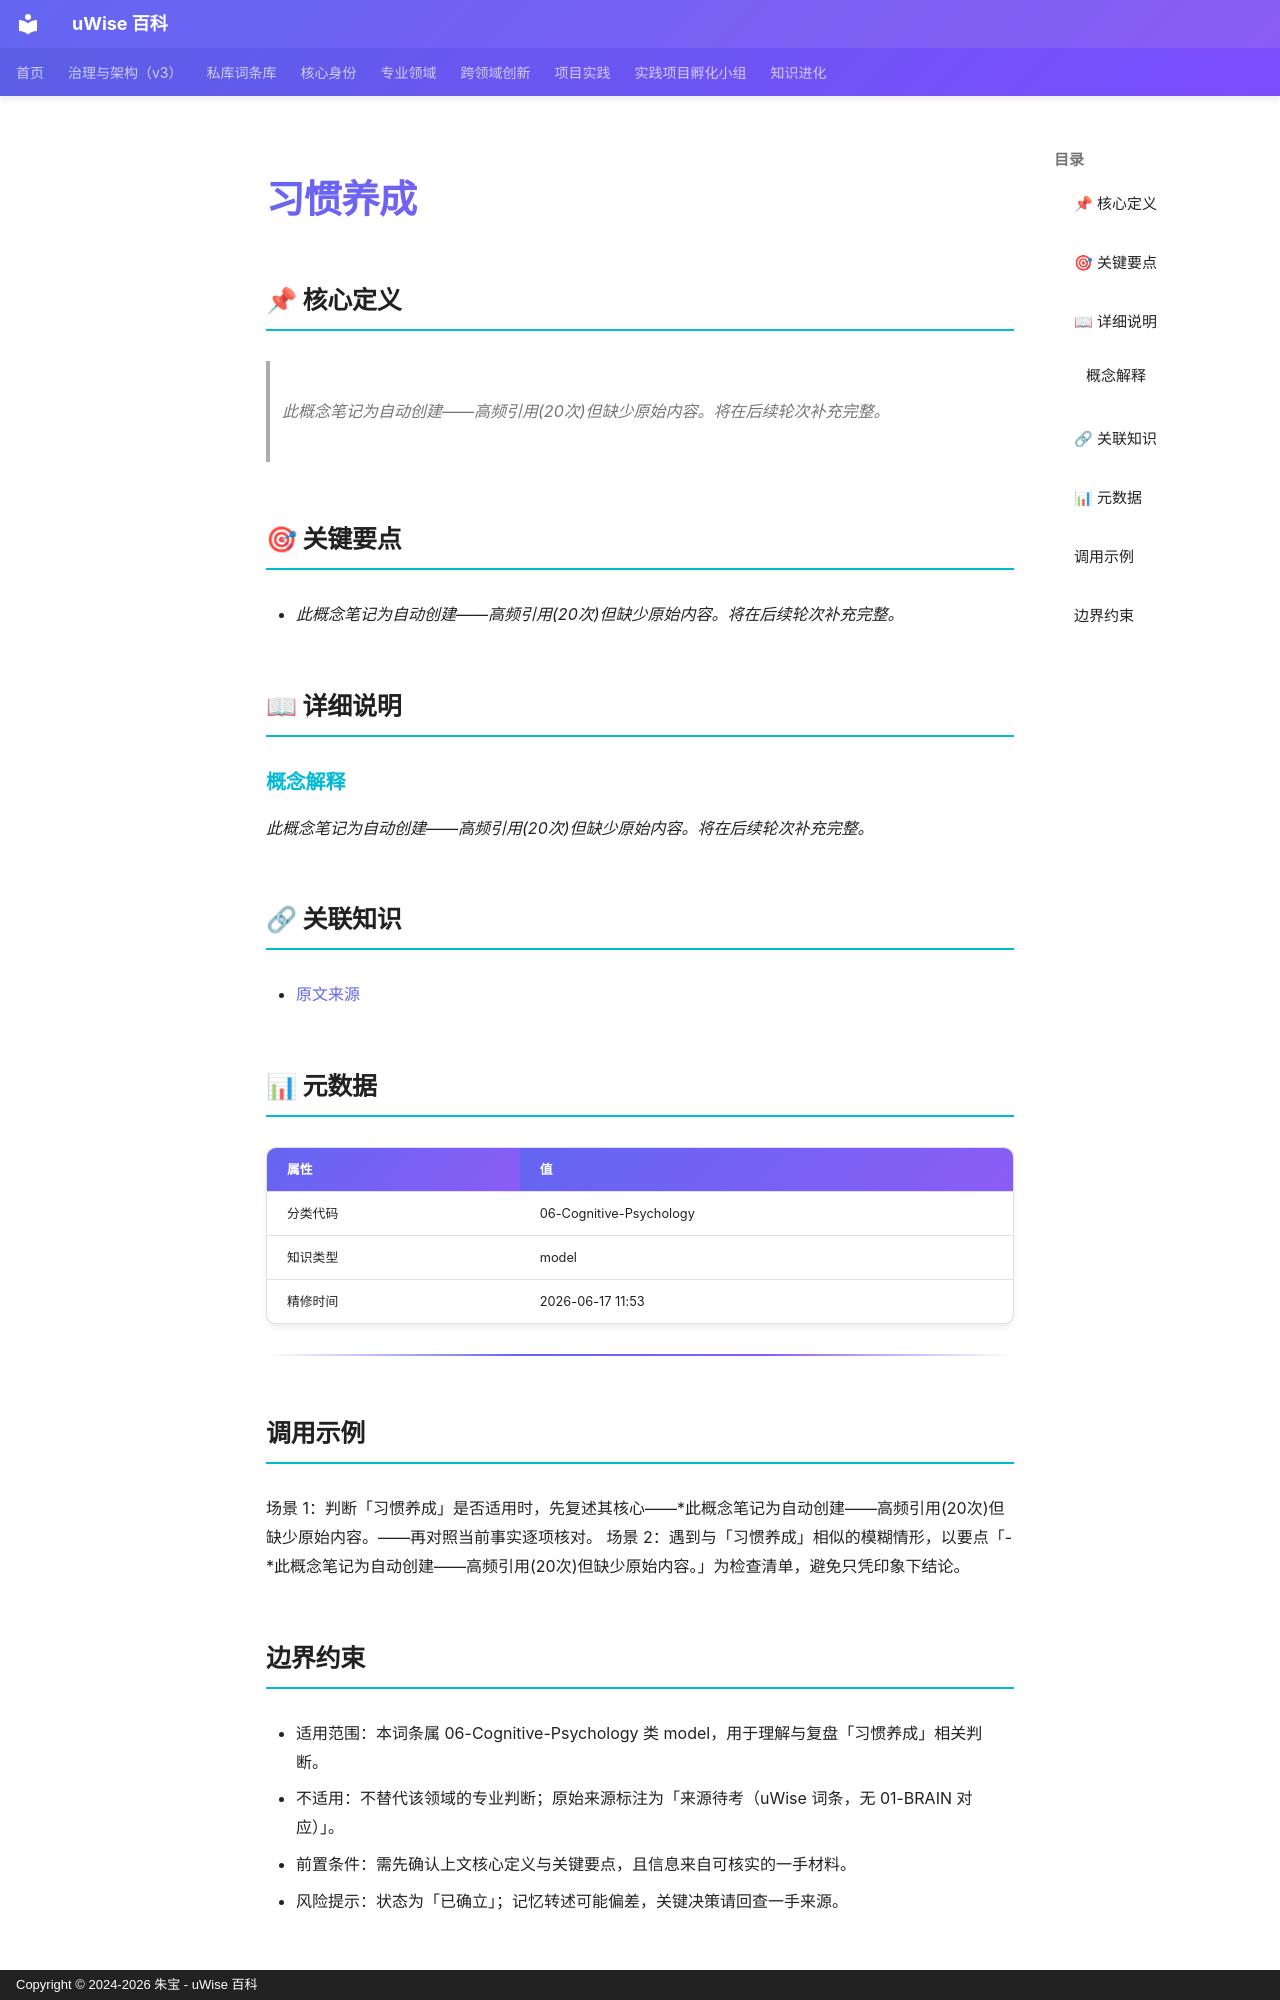

repository: zhubao315/uWise · page: vault-encyclopedia/md-22052f63/index.html · generator: mkdocs · copyright: Copyright © 2024-2026 朱宝 - uWise 百科

---
title: "习惯养成"
description: "此概念笔记为自动创建——高频引用(20次)但缺少原始内容。将在后续轮次补充完整。"
---

# 习惯养成

## 📌 核心定义

> *此概念笔记为自动创建——高频引用(20次)但缺少原始内容。将在后续轮次补充完整。*

## 🎯 关键要点

- *此概念笔记为自动创建——高频引用(20次)但缺少原始内容。将在后续轮次补充完整。*

## 📖 详细说明

### 概念解释
*此概念笔记为自动创建——高频引用(20次)但缺少原始内容。将在后续轮次补充完整。*


## 🔗 关联知识

- [原文来源](../md-22052f63/)

## 📊 元数据

| 属性 | 值 |
|------|-----|
| 分类代码 | 06-Cognitive-Psychology |
| 知识类型 | model |
| 精修时间 | 2026-06-17 11:53 |

---

## 调用示例

场景 1：判断「习惯养成」是否适用时，先复述其核心——*此概念笔记为自动创建——高频引用(20次)但缺少原始内容。——再对照当前事实逐项核对。
场景 2：遇到与「习惯养成」相似的模糊情形，以要点「- *此概念笔记为自动创建——高频引用(20次)但缺少原始内容。」为检查清单，避免只凭印象下结论。
